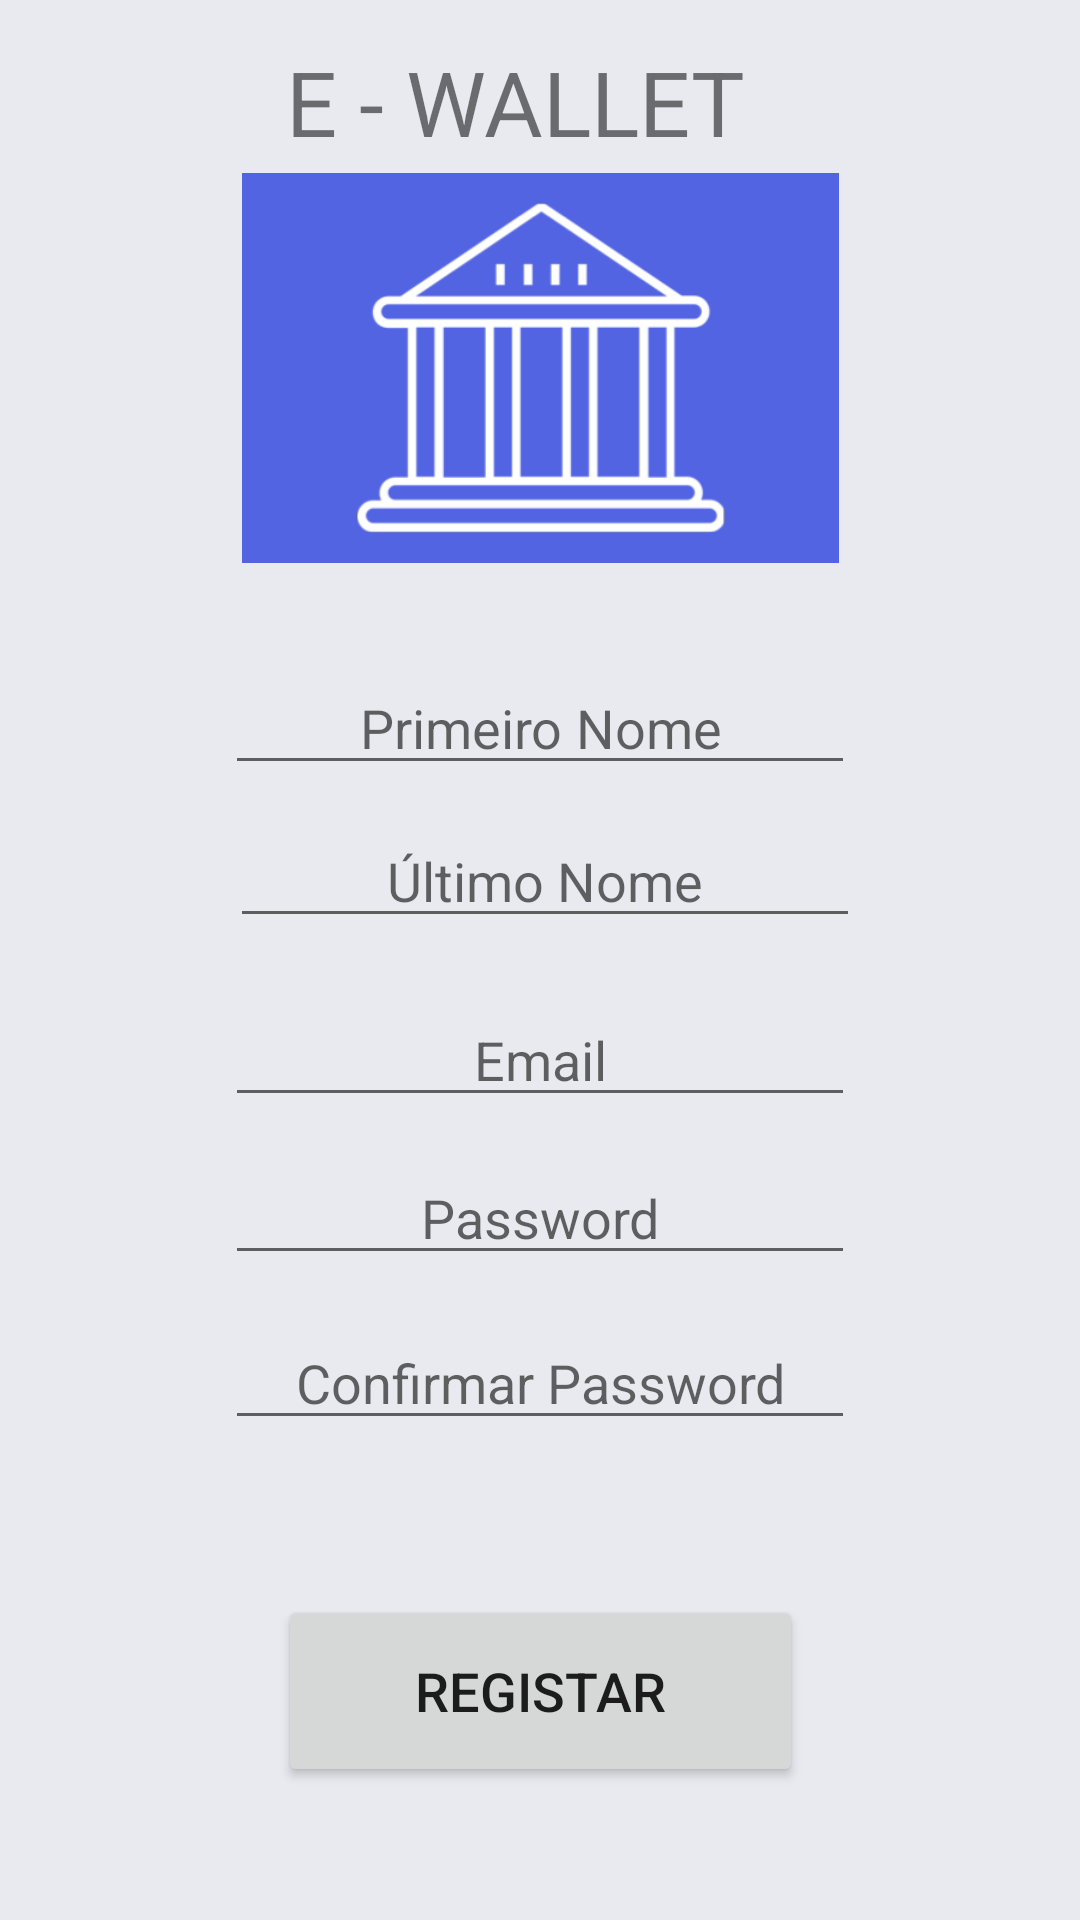

Layout XML and referenced resources for this Android screen:
<!-- AndroidManifest.xml: application theme AppTheme -->
<!-- res/layout/activity_sign_up.xml -->
<?xml version="1.0" encoding="utf-8"?>
<androidx.constraintlayout.widget.ConstraintLayout
    xmlns:android="http://schemas.android.com/apk/res/android"
    xmlns:app="http://schemas.android.com/apk/res-auto"
    xmlns:tools="http://schemas.android.com/tools"
    android:layout_width="match_parent"
    android:layout_height="match_parent"
    tools:context=".activities.SignUpActivity"
    android:background="@color/background">

    <ImageView
        android:id="@+id/imageView2"
        android:layout_width="199dp"
        android:layout_height="130dp"
        android:background="@color/colorPrimary"
        android:cropToPadding="true"
        android:paddingLeft="0.5dp"
        android:paddingTop="10dp"
        android:paddingRight="0.5dp"
        android:paddingBottom="10dp"
        app:layout_constraintBottom_toBottomOf="parent"
        app:layout_constraintEnd_toEndOf="parent"
        app:layout_constraintStart_toStartOf="parent"
        app:layout_constraintTop_toTopOf="parent"
        app:layout_constraintVertical_bias="0.113"
        app:srcCompat="@drawable/bank" />

    <Button
        android:id="@+id/signUpBtn"
        android:layout_width="175dp"
        android:layout_height="64dp"
        android:text="Registar"
        android:textSize="18sp"
        app:layout_constraintBottom_toBottomOf="parent"
        app:layout_constraintEnd_toEndOf="parent"
        app:layout_constraintStart_toStartOf="parent"
        app:layout_constraintTop_toTopOf="parent"
        app:layout_constraintVertical_bias="0.923" />

    <TextView
        android:layout_width="wrap_content"
        android:layout_height="wrap_content"
        android:text="E - WALLET"
        android:textSize="30sp"
        app:layout_constraintBottom_toBottomOf="parent"
        app:layout_constraintEnd_toEndOf="parent"
        app:layout_constraintHorizontal_bias="0.46"
        app:layout_constraintStart_toStartOf="parent"
        app:layout_constraintTop_toTopOf="parent"
        app:layout_constraintVertical_bias="0.023" />

    <EditText
        android:id="@+id/regLastName"
        android:layout_width="wrap_content"
        android:layout_height="wrap_content"
        android:ems="10"
        android:hint="@string/last_name"
        android:inputType="textPersonName"
        android:gravity="center"
        app:layout_constraintBottom_toBottomOf="parent"
        app:layout_constraintEnd_toEndOf="parent"
        app:layout_constraintHorizontal_bias="0.51"
        app:layout_constraintStart_toStartOf="parent"
        app:layout_constraintTop_toTopOf="parent"
        app:layout_constraintVertical_bias="0.453" />

    <EditText
        android:id="@+id/regPassword"
        android:layout_width="wrap_content"
        android:layout_height="wrap_content"
        android:ems="10"
        android:hint="@string/prompt_password"
        android:inputType="textPersonName"
        android:gravity="center"
        android:password="true"
        app:layout_constraintBottom_toBottomOf="parent"
        app:layout_constraintEnd_toEndOf="parent"
        app:layout_constraintStart_toStartOf="parent"
        app:layout_constraintTop_toTopOf="parent"
        app:layout_constraintVertical_bias="0.641" />

    <EditText
        android:id="@+id/regFirstName"
        android:layout_width="wrap_content"
        android:layout_height="wrap_content"
        android:ems="10"
        android:hint="@string/first_name"
        android:inputType="textPersonName"
        android:gravity="center"
        app:layout_constraintBottom_toBottomOf="parent"
        app:layout_constraintEnd_toEndOf="parent"
        app:layout_constraintStart_toStartOf="parent"
        app:layout_constraintTop_toTopOf="parent"
        app:layout_constraintVertical_bias="0.368" />

    <EditText
        android:id="@+id/regCheckPassword"
        android:layout_width="wrap_content"
        android:layout_height="wrap_content"
        android:ems="10"
        android:hint="@string/check_password"
        android:inputType="textPersonName"
        android:gravity="center"
        android:password="true"
        app:layout_constraintBottom_toBottomOf="parent"
        app:layout_constraintEnd_toEndOf="parent"
        app:layout_constraintStart_toStartOf="parent"
        app:layout_constraintTop_toTopOf="parent"
        app:layout_constraintVertical_bias="0.733" />

    <EditText
        android:id="@+id/regEmail"
        android:layout_width="wrap_content"
        android:layout_height="wrap_content"
        android:ems="10"
        android:hint="@string/prompt_email"
        android:inputType="textPersonName"
        android:gravity="center"
        app:layout_constraintBottom_toBottomOf="parent"
        app:layout_constraintEnd_toEndOf="parent"
        app:layout_constraintStart_toStartOf="parent"
        app:layout_constraintTop_toTopOf="parent"
        app:layout_constraintVertical_bias="0.553" />

</androidx.constraintlayout.widget.ConstraintLayout>
<!-- resources referenced by this layout -->
<resources>
  <color name="background">#e8eaef</color>
  <color name="colorPrimary">#5264E2</color>
  <!-- drawable bank: png bitmap (drawable, 10143 bytes) -->
  <string name="check_password">Confirmar Password</string>
  <string name="first_name">Primeiro Nome</string>
  <string name="last_name">Último Nome</string>
  <string name="prompt_email">Email</string>
  <string name="prompt_password">Password</string>
  <style name="AppTheme" parent="Theme.MaterialComponents.DayNight.NoActionBar">
          
          <item name="colorPrimary">@color/colorPrimary</item>
          <item name="colorPrimaryDark">@color/colorPrimaryDark</item>
          <item name="colorAccent">@color/colorAccent</item>
          <item name="materialCardViewStyle">@style/AppCard</item>
          <item name="materialButtonStyle">@style/AppButton</item>
      </style>
  <color name="colorPrimaryDark">#1E2CEF</color>
  <color name="colorAccent">#d1d9ff</color>
  <style name="AppCard" parent="Widget.MaterialComponents.CardView">
          <item name="cardElevation">8dp</item>
      </style>
  <style name="AppButton" parent="Widget.MaterialComponents.Button">
          <item name="backgroundTint">?attr/colorPrimary</item>
      </style>
</resources>
